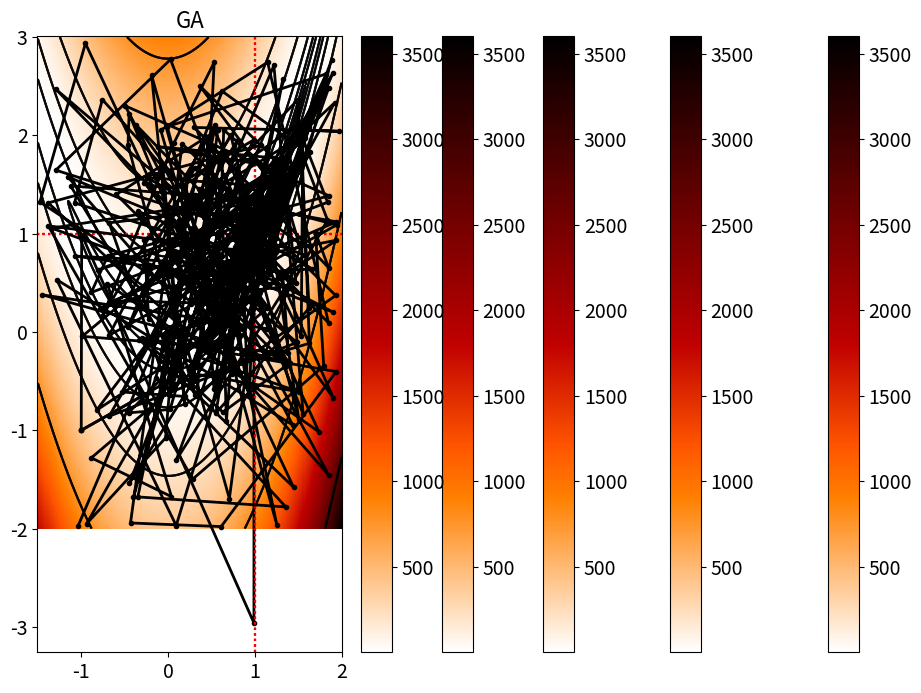

Write the Python code that produced this figure.
import numpy as np
import matplotlib.pyplot as plt
from scipy import optimize as opt

plt.rcParams['figure.figsize'] = [12., 8.]
plt.rcParams['xtick.labelsize'] = 14
plt.rcParams['ytick.labelsize'] = 14 
plt.rcParams['axes.labelsize'] = 16
plt.rcParams['axes.titlesize'] = 16
plt.rcParams['legend.fontsize'] = 14

x = np.linspace(-1.5,2,300)
y = np.linspace(-2,3,300)

xx, yy = np.meshgrid(x, y)

f = opt.rosen([xx, yy])

def plot(points=None, title=None):
    pc = plt.pcolormesh(x, y, f, cmap='gist_heat_r', shading="nearest")
    plt.contour(x, y, f, levels=np.logspace(-1,4,10), colors='k', alpha=0.5)
    plt.colorbar(pc)
    plt.axvline(1, c='r', ls=':')
    plt.axhline(1, c='r', ls=':')
    if points is not None:
        plt.plot(points[:,0], points[:,1], '.-',  c='k', lw=2)
    if title is not None:
        plt.gca().set_title(title)
plot()

def naive_gd(f, g, x0, alpha=0.001, iters=1000):
    '''Naive gradient descent'''
    x = [x0]
    for i in range(iters):
        grad = g(x[-1])
        x.append(x[-1] - alpha*grad)
    return x

points = naive_gd(opt.rosen, opt.rosen_der, x0 = np.array([-1, -1]), alpha=0.001, iters=100)
plot(np.array(points), title='Simple GD, alpha=0.001, Iterations = 100')

def newton(f, g, h, x0):
    '''Newtown method'''
    x = [x0]
    for i in range(5):
        grad = g(x[-1])
        hess = h(x[-1])
        inv_hess = np.linalg.inv(hess)
        x.append(x[-1] - np.dot(inv_hess, grad))
    return x

points = newton(opt.rosen, opt.rosen_der, opt.rosen_hess, x0 = np.array([-1, -1]))
plot(np.array(points), title='Newton')

points = [[-1, -1]]
def callback(xk, *args, **kwargs):
    points.append(xk)
res = opt.minimize(opt.rosen, jac=opt.rosen_der, x0=points[0], method="CG", callback=callback)
plot(np.array(points), title='CGD')

method='GA'
points = []
def r(x):
    points.append(x)
    return opt.rosen(x)
res = opt.differential_evolution(r, bounds=[[-1.5, 2], [-2,3]]) #, callback=callback)
plot(np.array(points), title='GA')

